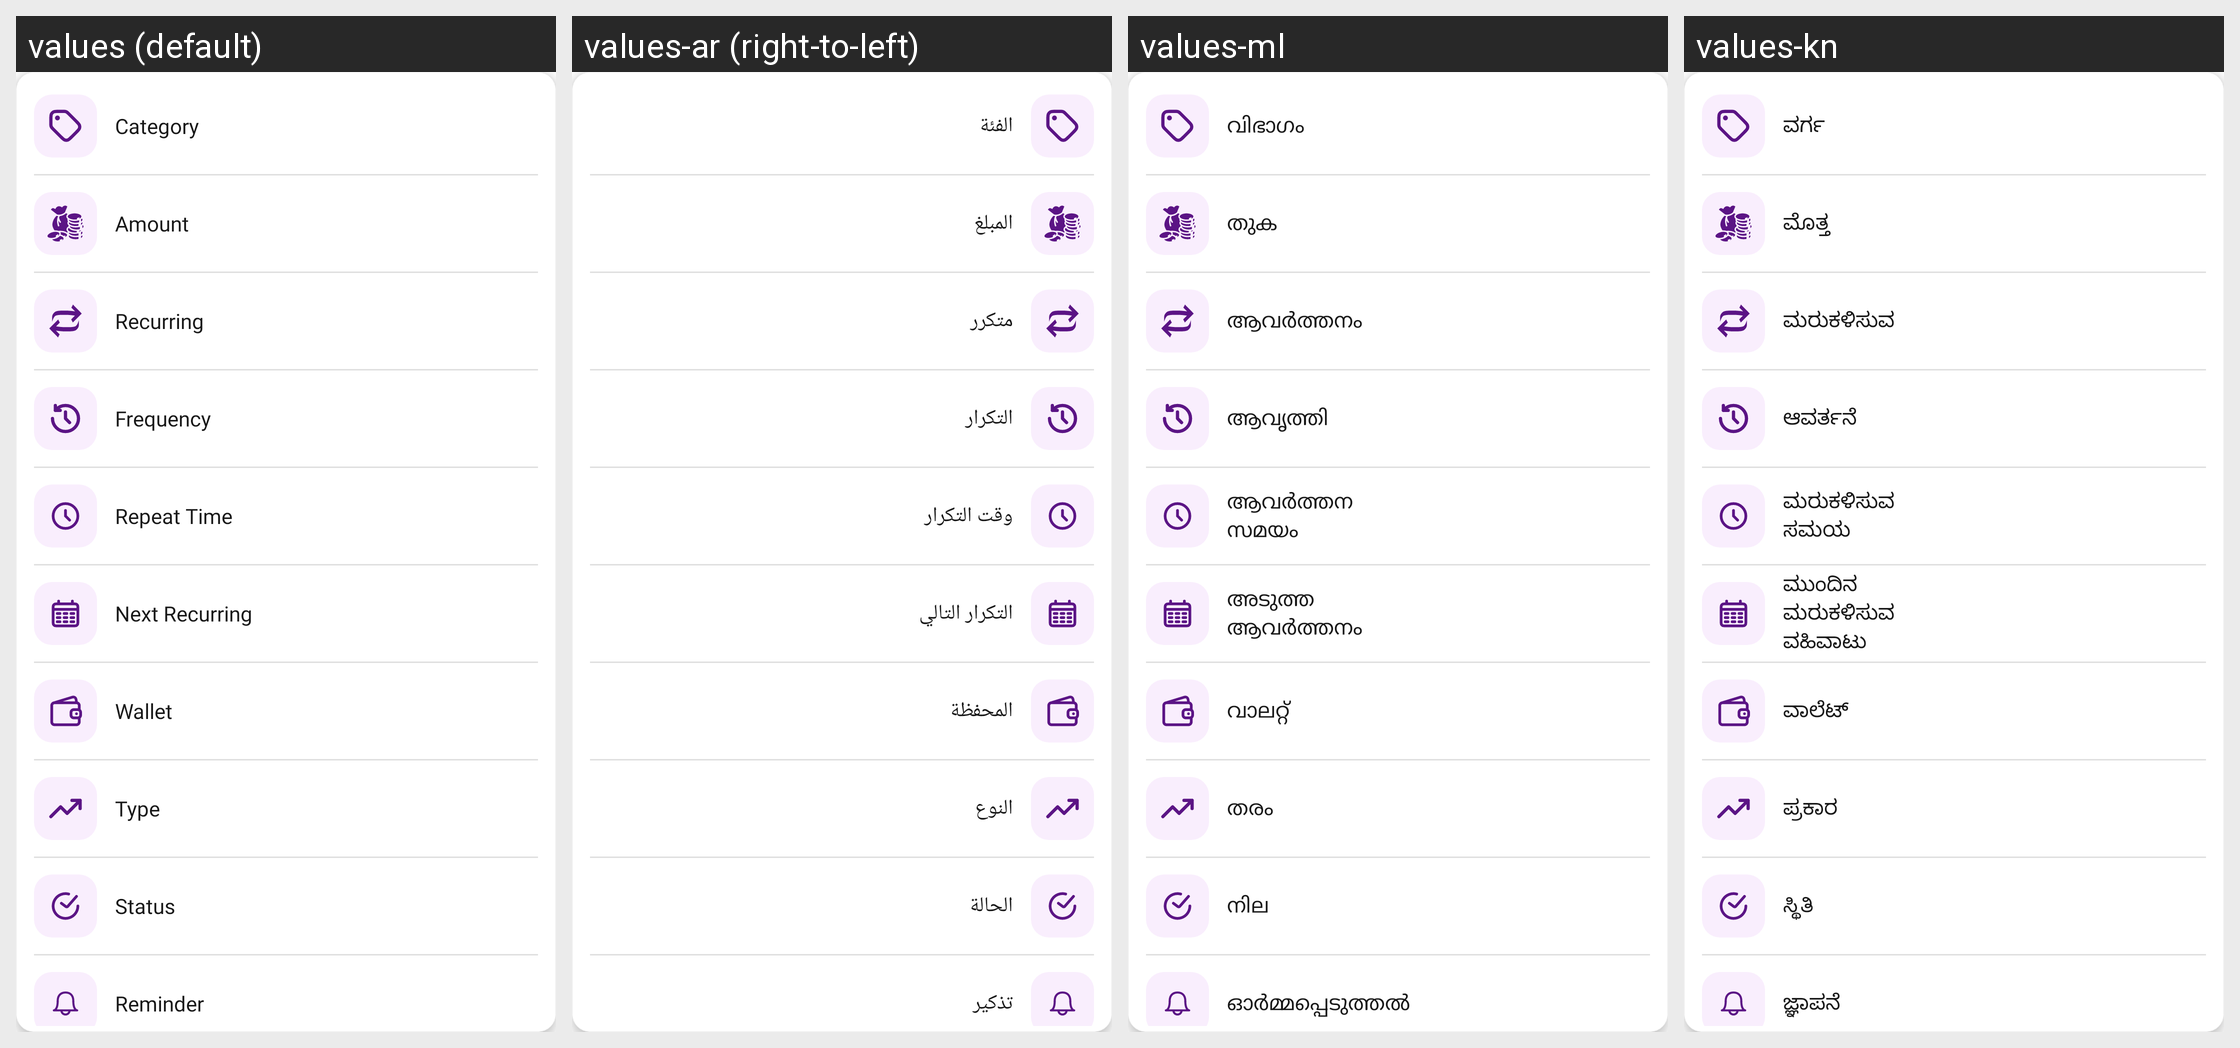

The same Android screen rendered under several of its app's locales, left to right. List the strings drawn on it with the default value and each locale's translation.
Android screen res/layout/layout_recurring_transaction_details.xml rendered under 4 locales, left to right: values (default), values-ar (right-to-left), values-ml, values-kn. Device: Nexus 5 (rendered at 1080×1920; each locale shown at half size, 540×960, under a caption strip naming it); theme Theme.MoneyTracker.
Other locales in the repository, not shown: values-bn, values-cs, values-de, values-el, values-es, values-fa, values-fr, values-hi, values-in, values-it, values-ja, values-ko, values-ms, values-pl, values-pt-rBR, values-ro, values-ru, values-ta-rIN, values-te, values-th, values-tr, values-uk, values-vi, values-zh-rCN, values-zh-rTW.
Strings drawn on this screen, with the default value and each locale's value (text and hints the layout hard-codes, and strings that could not be matched under every locale, appear in the picture but are not listed):

category
  values: Category
  values-ar: الفئة
  values-ml: വിഭാഗം
  values-kn: ವರ್ಗ

amount
  values: Amount
  values-ar: المبلغ
  values-ml: തുക
  values-kn: ಮೊತ್ತ

recurring
  values: Recurring
  values-ar: متكرر
  values-ml: ആവർത്തനം
  values-kn: ಮರುಕಳಿಸುವ

frequency
  values: Frequency
  values-ar: التكرار
  values-ml: ആവൃത്തി
  values-kn: ಆವರ್ತನೆ

repeat_time
  values: Repeat Time
  values-ar: وقت التكرار
  values-ml: ആവർത്തന സമയം
  values-kn: ಮರುಕಳಿಸುವ ಸಮಯ

next_recurring_text
  values: Next Recurring
  values-ar: التكرار التالي
  values-ml: അടുത്ത ആവർത്തനം
  values-kn: ಮುಂದಿನ ಮರುಕಳಿಸುವ ವಹಿವಾಟು

wallet
  values: Wallet
  values-ar: المحفظة
  values-ml: വാലറ്റ്
  values-kn: ವಾಲೆಟ್

type
  values: Type
  values-ar: النوع
  values-ml: തരം
  values-kn: ಪ್ರಕಾರ

status
  values: Status
  values-ar: الحالة
  values-ml: നില
  values-kn: ಸ್ಥಿತಿ

reminder
  values: Reminder
  values-ar: تذكير
  values-ml: ഓർമ്മപ്പെടുത്തൽ
  values-kn: ಜ್ಞಾಪನೆ
